Image classification data set "NASA-Capstone" (camslam13/NASA-Capstone on GitHub). Class labels (4): rock, crater, dune, sand.

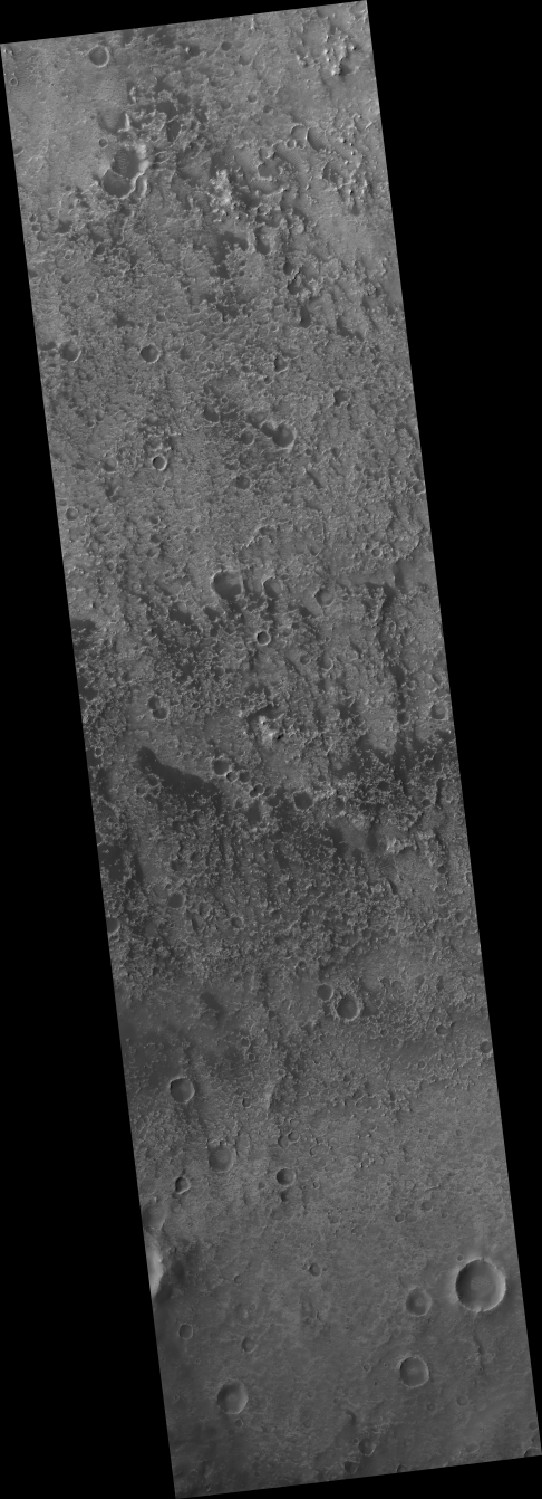
Label: sand

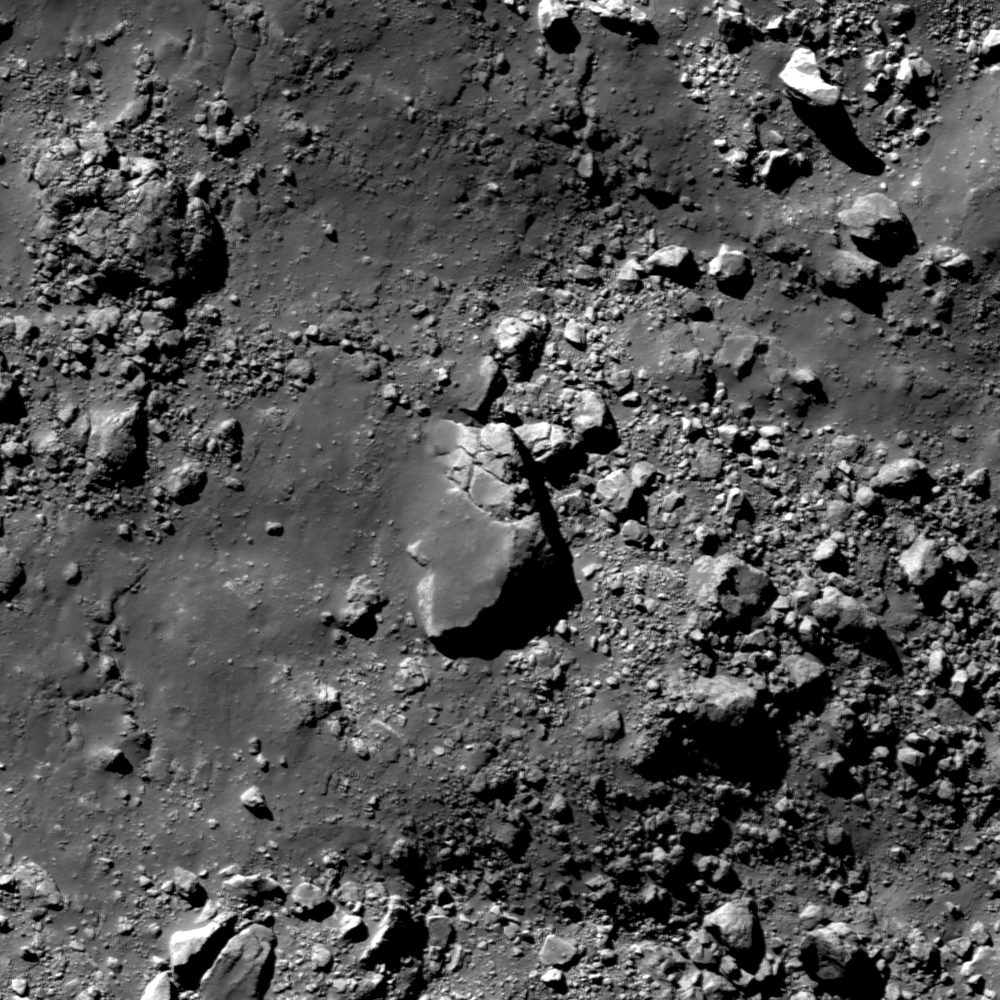
Label: rock

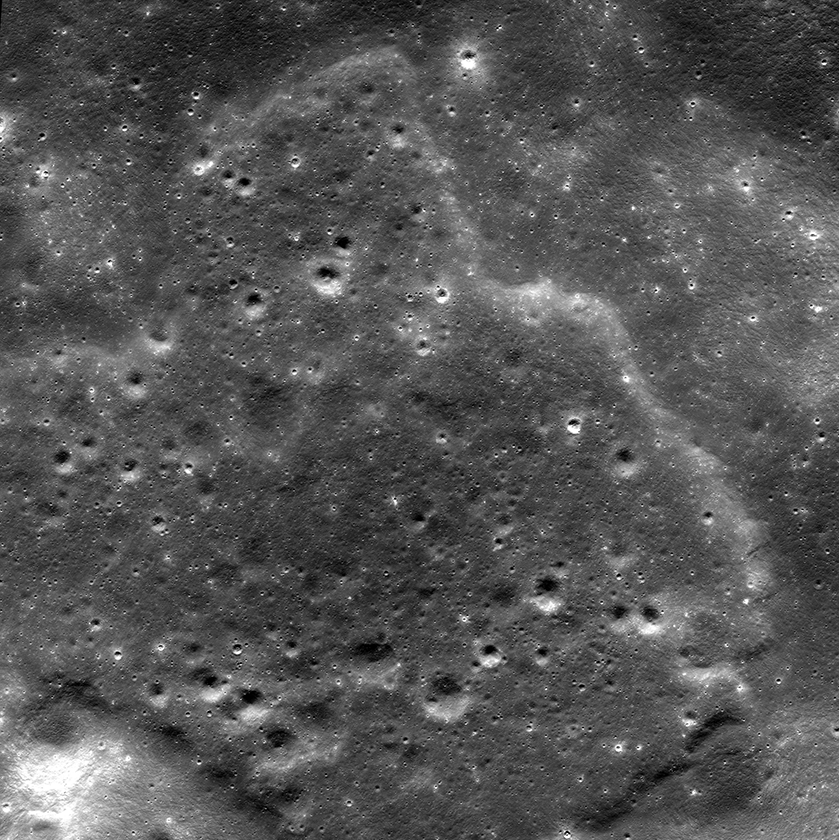
Label: crater

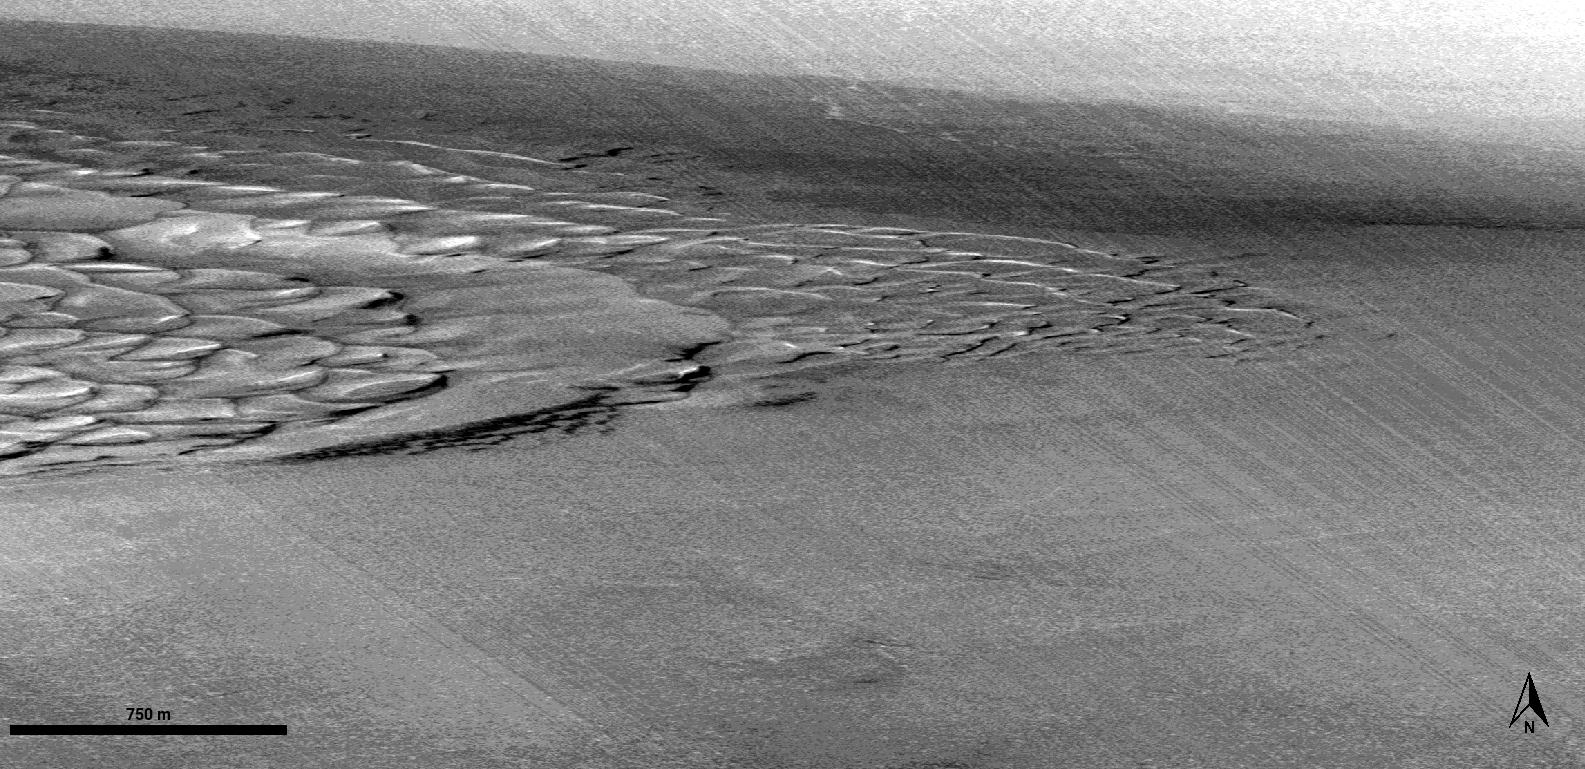
Label: dune

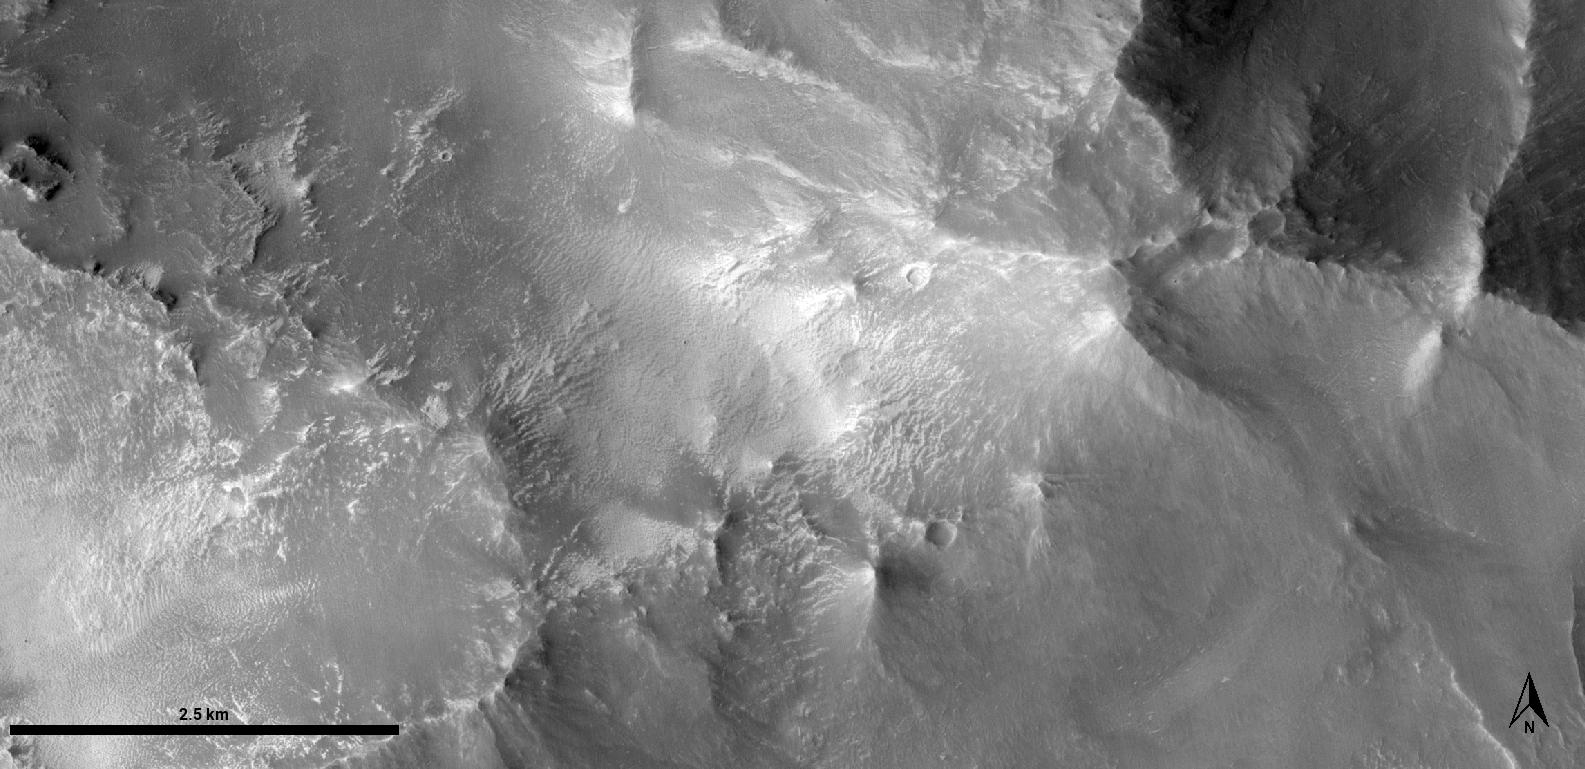
Label: rock

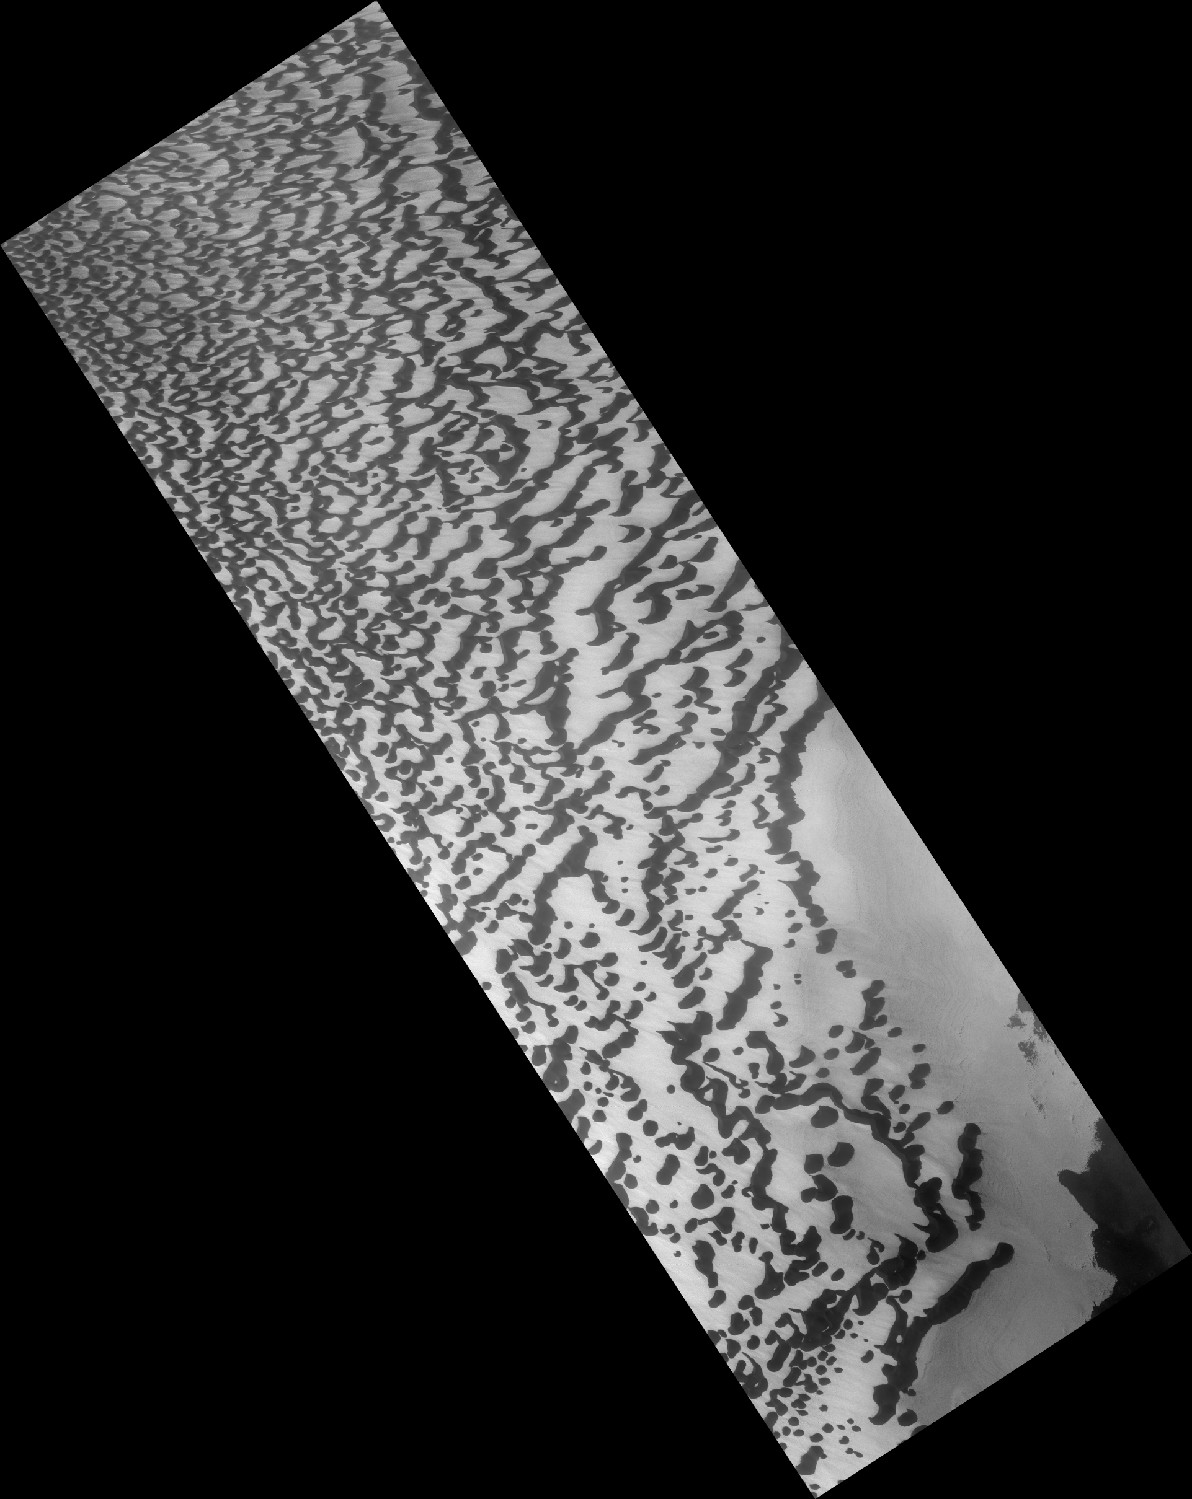
Label: sand
